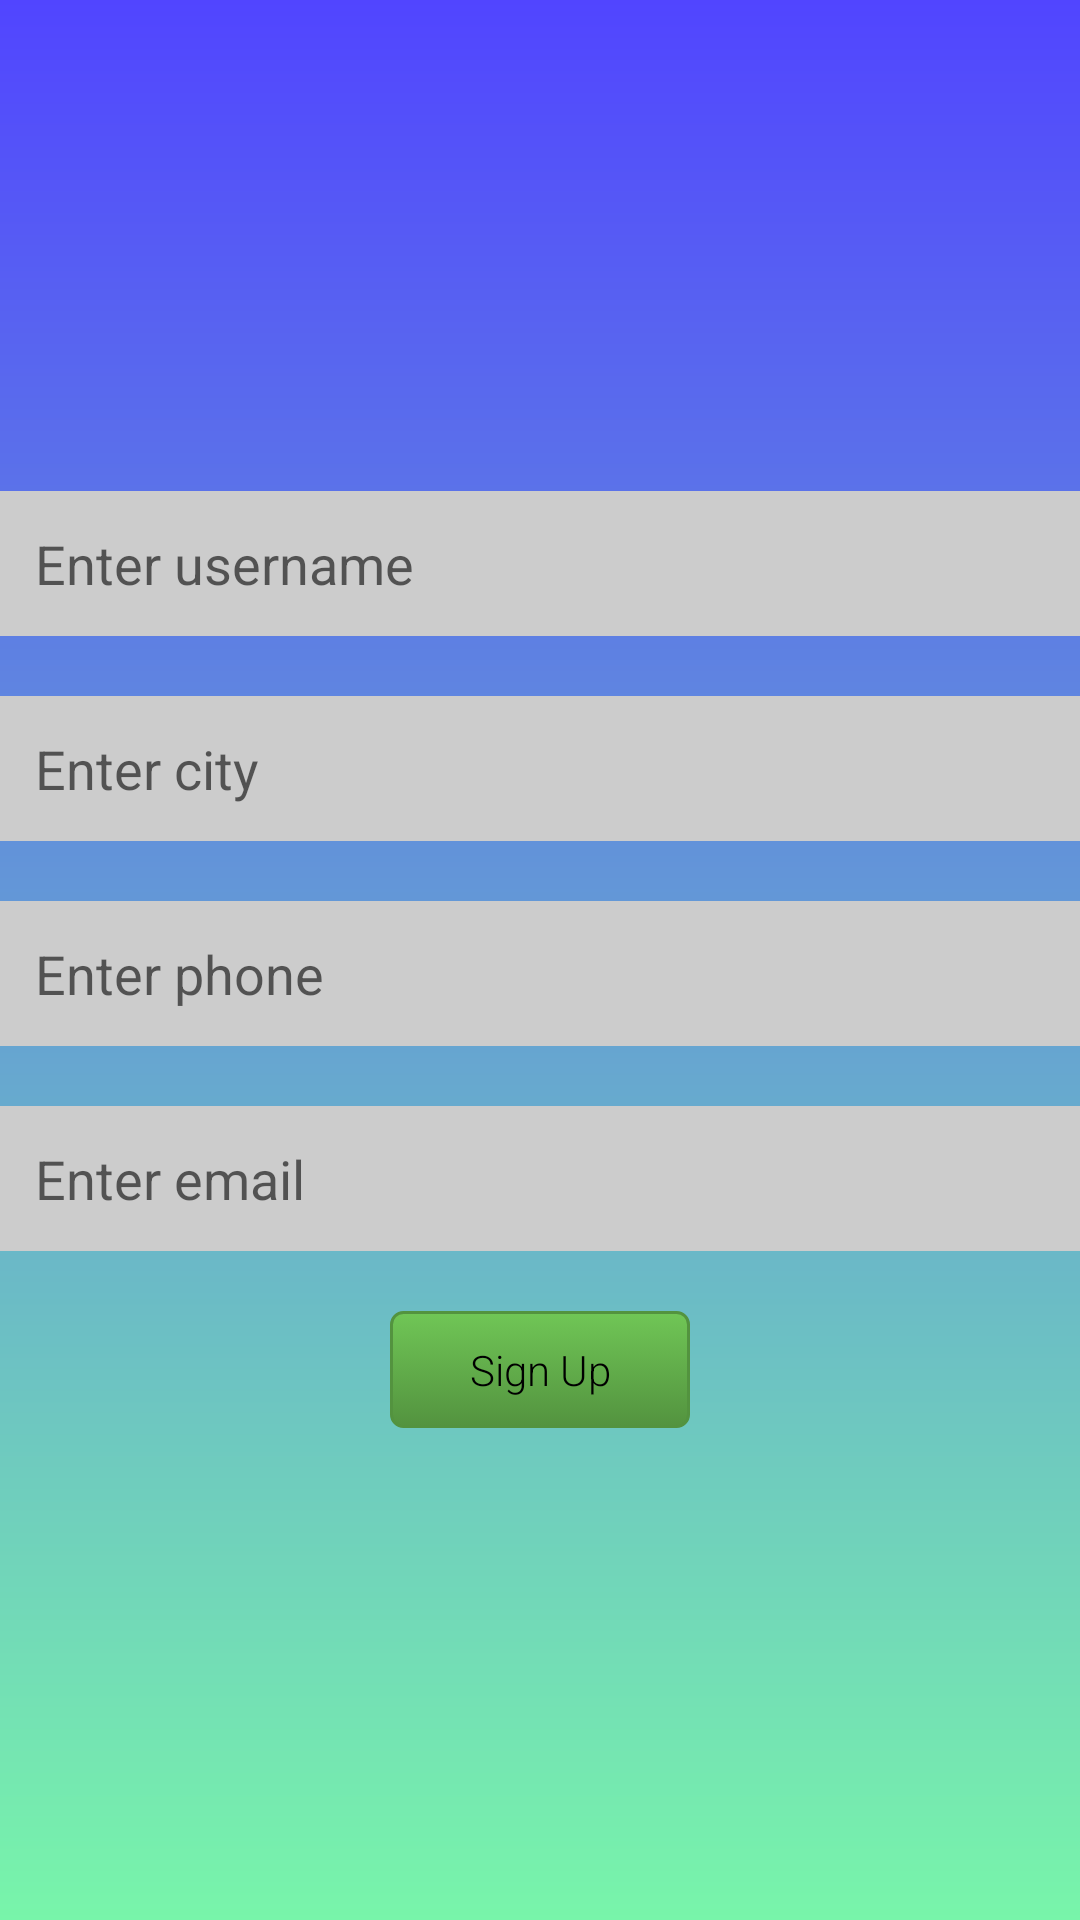

Android layout source for this screen:
<!-- AndroidManifest.xml: application theme AppTheme2 -->
<!-- res/layout/activity_register.xml -->
<LinearLayout xmlns:android="http://schemas.android.com/apk/res/android"
    xmlns:tools="http://schemas.android.com/tools" android:layout_width="match_parent"
    android:layout_height="match_parent" android:paddingLeft="@dimen/activity_horizontal_margin"
    android:paddingRight="@dimen/activity_horizontal_margin"
    android:paddingTop="@dimen/activity_vertical_margin"
    android:paddingBottom="@dimen/activity_vertical_margin"
    android:orientation="vertical"
    android:gravity="center"
    android:background="@drawable/gradient"
    tools:context="ca.ualberta.smaccr.giftcarder.RegisterActivity">

    <EditText
        android:id="@+id/registerUsername"
        android:hint="@string/enter_username"
        android:layout_width="fill_parent"
        android:layout_height="wrap_content"
        android:background="#CCCCCC"
        android:padding="12dp"
        android:inputType="textNoSuggestions"
        android:singleLine="true" />

    <EditText
        android:id="@+id/registerCity"
        android:hint="@string/enter_city"
        android:layout_width="fill_parent"
        android:layout_height="wrap_content"
        android:background="#CCCCCC"
        android:padding="12dp"
        android:singleLine="true"
        android:inputType="textCapWords|textNoSuggestions"
        android:layout_marginTop="20dp" />

    <EditText
        android:id="@+id/registerPhone"
        android:hint="@string/enter_phone"
        android:layout_width="fill_parent"
        android:layout_height="wrap_content"
        android:background="#CCCCCC"
        android:padding="12dp"
        android:singleLine="true"
        android:inputType="phone"
        android:layout_marginTop="20dp" />

    <EditText
        android:id="@+id/registerEmail"
        android:hint="@string/enter_email"
        android:layout_width="fill_parent"
        android:layout_height="wrap_content"
        android:background="#CCCCCC"
        android:padding="12dp"
        android:singleLine="true"
        android:inputType="textEmailAddress"
        android:layout_marginTop="20dp" />

    <Button
        android:layout_width="100dp"
        android:layout_height="wrap_content"
        android:text="@string/sign_up"
        android:id="@+id/signUpButton"
        android:background="@drawable/button_green"
        android:onClick="signUpUser"
        android:layout_marginTop="20dp" />

</LinearLayout>
<!-- resources referenced by this layout -->
<resources>
  <!-- drawable button_green (drawable) -->
  <?xml version="1.0" encoding="utf-8"?>
  <selector xmlns:android="http://schemas.android.com/apk/res/android">
      <item android:state_pressed="true" >
          <shape>
              <solid
                  android:color="#70c656" />
              <stroke
                  android:width="1dp"
                  android:color="#53933f" />
              <corners
                  android:radius="3dp" />
              <padding
                  android:left="10dp"
                  android:top="10dp"
                  android:right="10dp"
                  android:bottom="10dp" />
          </shape>
      </item>
      <item>
          <shape>
              <gradient
                  android:startColor="#70c656"
                  android:endColor="#53933f"
                  android:angle="270" />
              <stroke
                  android:width="1dp"
                  android:color="#53933f" />
              <corners
                  android:radius="4dp" />
              <padding
                  android:left="10dp"
                  android:top="10dp"
                  android:right="10dp"
                  android:bottom="10dp" />
          </shape>
      </item>
  </selector>
  <!-- drawable gradient (drawable) -->
  <?xml version="1.0" encoding="utf-8"?>
  <shape xmlns:android="http://schemas.android.com/apk/res/android">
      <gradient
          android:startColor="#5145FF"
          android:endColor="#78F5AA"
          android:angle="270"
          />
      <corners android:radius="0dp" />
  </shape>
  <string name="enter_city">Enter city</string>
  <string name="enter_email">Enter email</string>
  <string name="enter_phone">Enter phone</string>
  <string name="enter_username">Enter username</string>
  <string name="sign_up">Sign Up</string>
  <style name="AppTheme2" parent="@style/Theme.AppCompat.Light">
          <item name="android:textViewStyle">@style/RobotoTextViewStyle</item>
          <item name="android:buttonStyle">@style/RobotoButtonStyle</item>
          <item name="android:editTextStyle">@style/RobotoFormStyle</item>
          <item name="android:actionBarStyle" tools:ignore="NewApi">@style/OrangeActionBar</item>
          <item name="actionBarStyle">@style/OrangeActionBar</item>
          <item name="colorPrimary">@color/orange</item>
          <item name="colorPrimaryDark">@color/orange2</item>
      </style>
  <style name="RobotoTextViewStyle" parent="android:Widget.TextView">
          <item name="android:fontFamily">sans-serif-light</item>
      </style>
  <style name="RobotoButtonStyle" parent="android:Widget.Button">
          <item name="android:fontFamily">sans-serif-light</item>
      </style>
  <style name="RobotoFormStyle" parent="android:Widget.EditText">
          <item name="android:fontFamily">sans-serif-light</item>
      </style>
  <style name="OrangeActionBar" parent="@style/Widget.AppCompat.Light.ActionBar.Solid.Inverse">
          <item name="android:background" tools:ignore="NewApi">@color/orange</item>
          <item name="background">@color/orange</item>
      </style>
  <item name="orange" type="color">#FFFF8833</item>
  <item name="orange2" type="color">#FFFF8834</item>
</resources>
